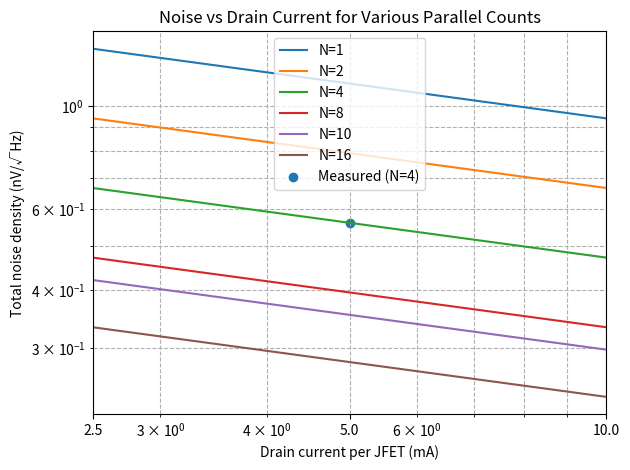

Python code for this plot:
import numpy as np
import matplotlib.pyplot as plt
from matplotlib.ticker import ScalarFormatter, LogLocator

# === User-defined parameters ===
I_ref = 5.0    # Reference drain current per JFET in mA
e_ref = 0.56   # Measured total noise for N_ref parallel JFETs at I_ref (nV/√Hz)
N_ref = 4      # Number of JFETs in reference measurement

# Compute equivalent single-JFET reference noise
e_single_ref = e_ref * np.sqrt(N_ref)

# === Range of drain currents for simulation ===
ID = np.logspace(np.log10(0.5 * I_ref), np.log10(2 * I_ref), 200)

# === List of parallel counts to compare ===
N_values = [1, 2, 4, 8, 10, 16]

# === Plot setup ===
fig, ax = plt.subplots()
for N in N_values:
    e_total = (e_single_ref * (I_ref / ID) ** 0.25) / np.sqrt(N)
    ax.loglog(ID, e_total, label=f'N={N}')

# Highlight the reference measurement point
ax.scatter([I_ref], [e_ref], marker='o', label=f'Measured (N={N_ref})')

# Set x-axis limits to match the calculation range
ax.set_xlim(ID.min(), ID.max())

# Compute ticks at min, reference, and max currents
xticks = [ID.min(), I_ref, ID.max()]
ax.set_xticks(xticks)
ax.set_xticklabels([f'{val:g}' for val in xticks])

# Format axis
ax.xaxis.set_major_formatter(ScalarFormatter())
ax.ticklabel_format(axis='x', style='plain')

ax.set_xlabel('Drain current per JFET (mA)')
ax.set_ylabel('Total noise density (nV/√Hz)')
ax.set_title('Noise vs Drain Current for Various Parallel Counts')
ax.grid(True, which='both', linestyle='--')
ax.legend()
fig.tight_layout()
plt.show()
